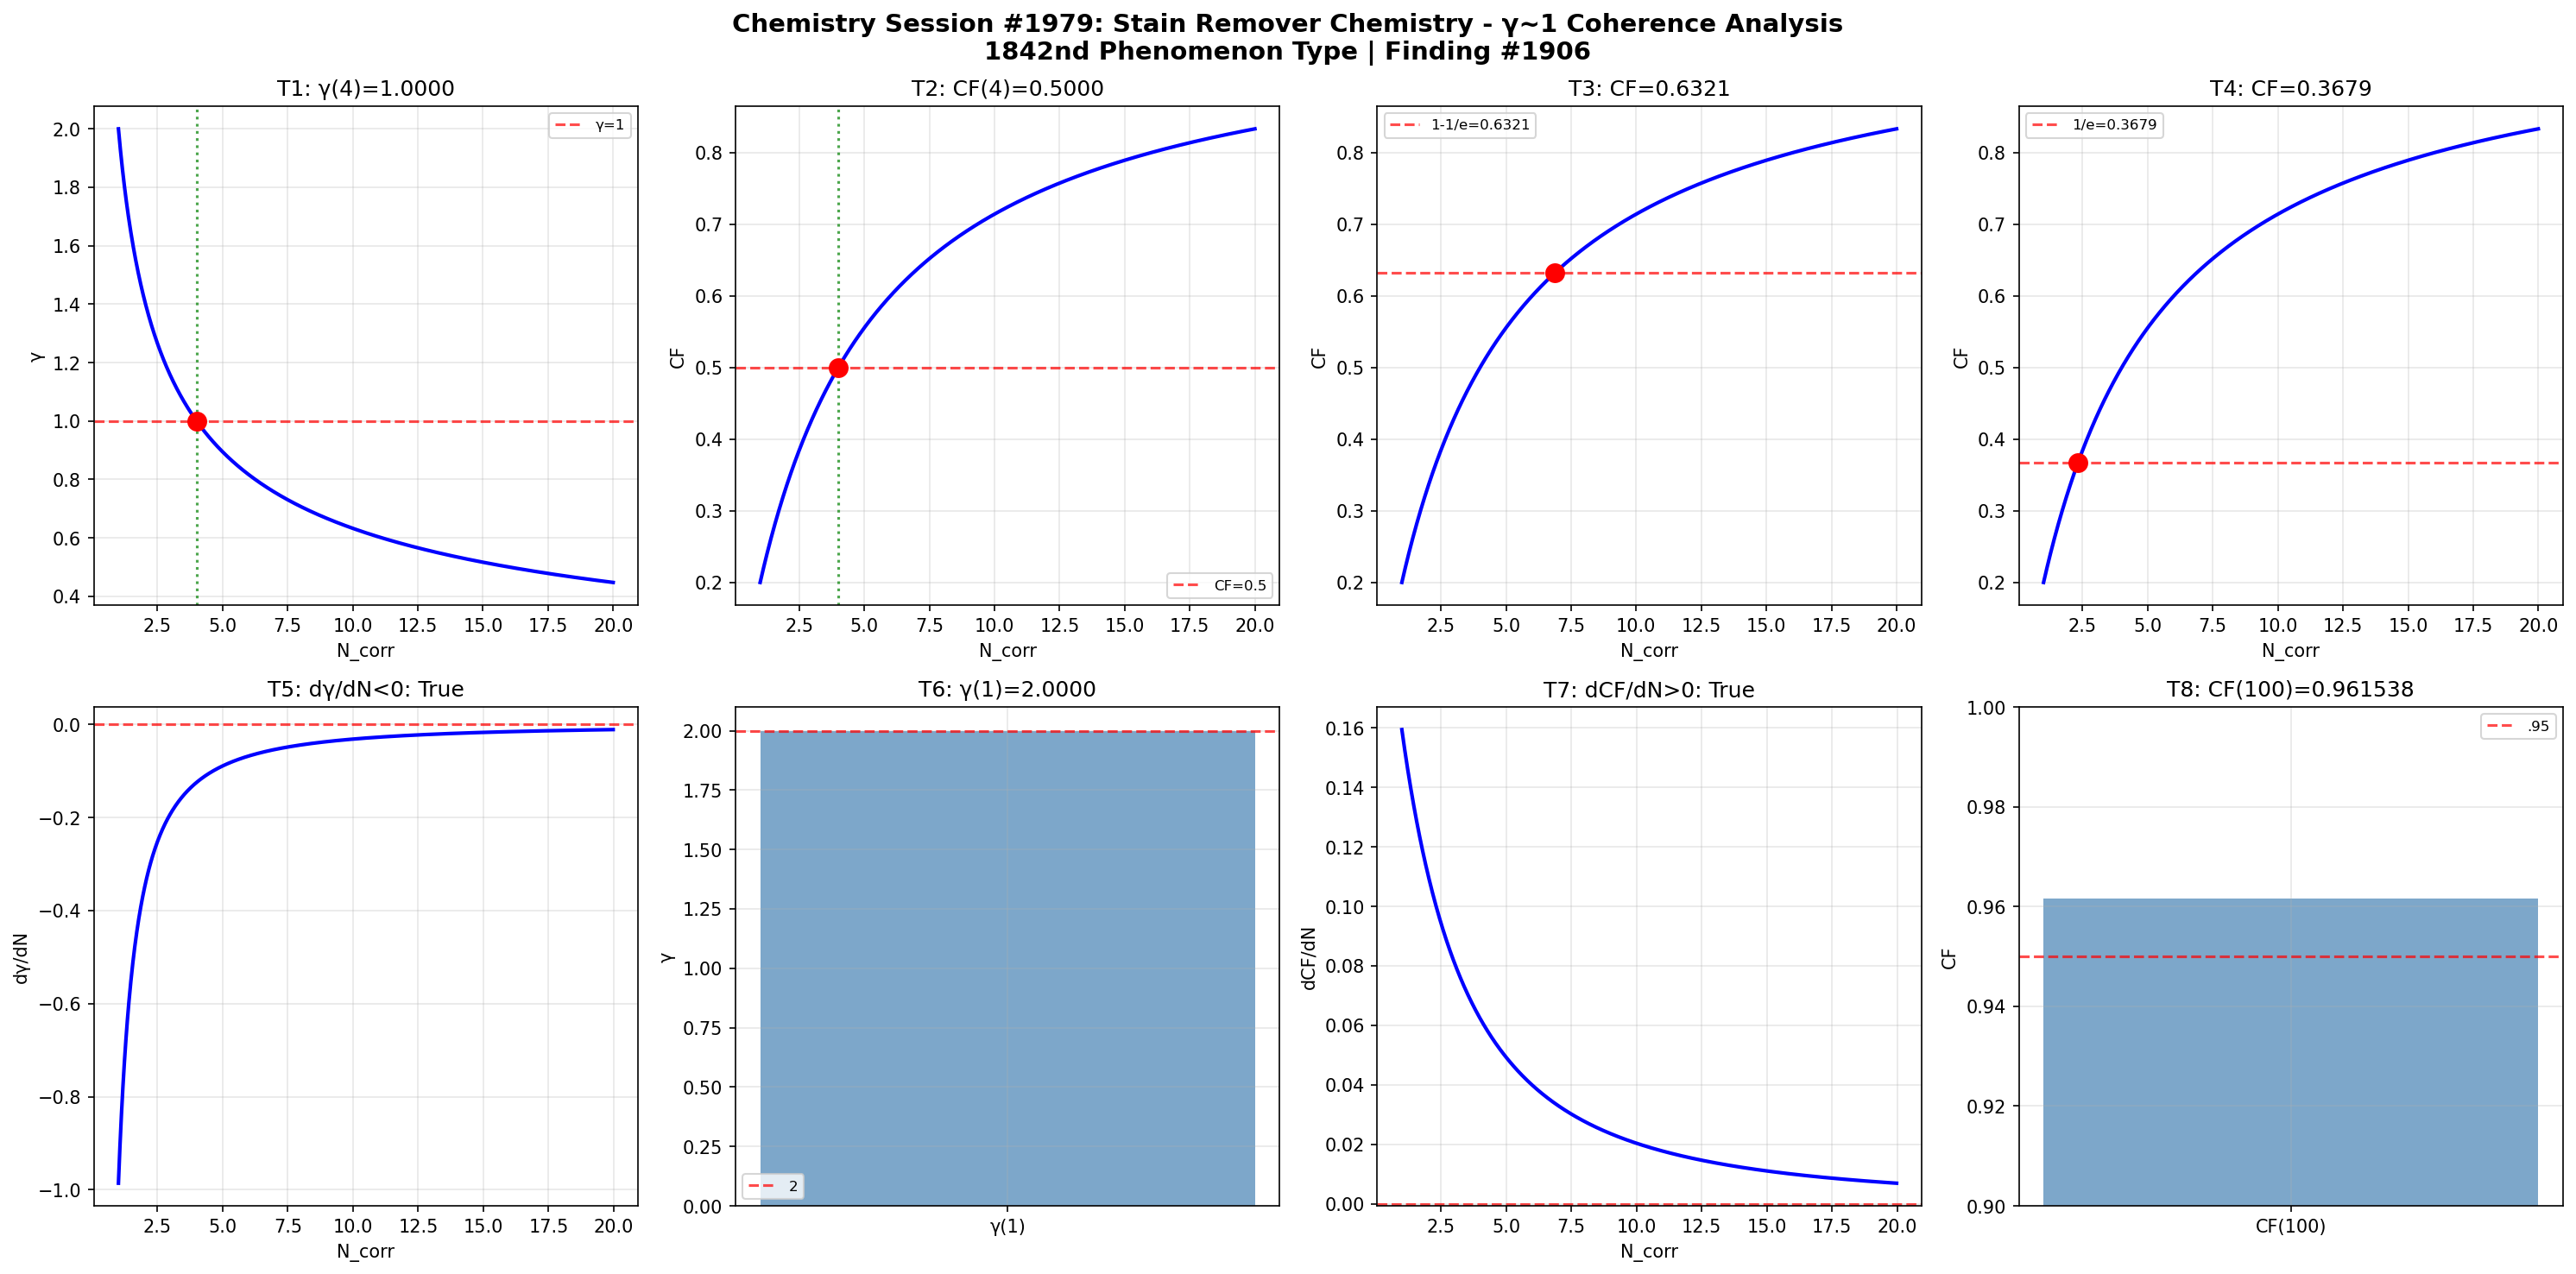

Reproduce this figure in Python.
import numpy as np
import matplotlib
matplotlib.use('Agg')
import matplotlib.pyplot as plt

def gamma(N_corr): return 2.0 / np.sqrt(N_corr)
def coherence_fraction(g): return 1.0 / (1.0 + g**2)

N = np.linspace(1, 20, 1000); g = gamma(N); cf = coherence_fraction(g)
fig, axes = plt.subplots(2, 4, figsize=(20, 10))
fig.suptitle('Chemistry Session #1979: Stain Remover Chemistry - γ~1 Coherence Analysis\n1842nd Phenomenon Type | Finding #1906', fontsize=14, fontweight='bold')

ax=axes[0,0]; g4=gamma(4); ax.axhline(y=1,color='r',ls='--',alpha=.7,label='γ=1'); ax.plot(N,g,'b-',lw=2); ax.axvline(x=4,color='g',ls=':',alpha=.7); ax.plot(4,g4,'ro',ms=10); ax.set_xlabel('N_corr'); ax.set_ylabel('γ'); ax.set_title(f'T1: γ(4)={g4:.4f}'); ax.legend(fontsize=8); ax.grid(True,alpha=.3); t1=abs(g4-1)<1e-10
ax=axes[0,1]; c4=coherence_fraction(gamma(4)); ax.plot(N,cf,'b-',lw=2); ax.axhline(y=.5,color='r',ls='--',alpha=.7,label='CF=0.5'); ax.axvline(x=4,color='g',ls=':',alpha=.7); ax.plot(4,c4,'ro',ms=10); ax.set_xlabel('N_corr'); ax.set_ylabel('CF'); ax.set_title(f'T2: CF(4)={c4:.4f}'); ax.legend(fontsize=8); ax.grid(True,alpha=.3); t2=abs(c4-.5)<1e-10
ax=axes[0,2]; tc3=1-1/np.e; Nc3=4/(1/tc3-1); cc3=coherence_fraction(gamma(Nc3)); ax.plot(N,cf,'b-',lw=2); ax.axhline(y=tc3,color='r',ls='--',alpha=.7,label=f'1-1/e={tc3:.4f}'); ax.plot(Nc3,cc3,'ro',ms=10); ax.set_xlabel('N_corr'); ax.set_ylabel('CF'); ax.set_title(f'T3: CF={cc3:.4f}'); ax.legend(fontsize=8); ax.grid(True,alpha=.3); t3=abs(cc3-tc3)<1e-10
ax=axes[0,3]; tc4=1/np.e; Nc4=4/(1/tc4-1); cc4=coherence_fraction(gamma(Nc4)); ax.plot(N,cf,'b-',lw=2); ax.axhline(y=tc4,color='r',ls='--',alpha=.7,label=f'1/e={tc4:.4f}'); ax.plot(Nc4,cc4,'ro',ms=10); ax.set_xlabel('N_corr'); ax.set_ylabel('CF'); ax.set_title(f'T4: CF={cc4:.4f}'); ax.legend(fontsize=8); ax.grid(True,alpha=.3); t4=abs(cc4-tc4)<1e-10
ax=axes[1,0]; dg=np.diff(g)/np.diff(N); ax.plot(N[:-1],dg,'b-',lw=2); ax.axhline(y=0,color='r',ls='--',alpha=.7); ax.set_xlabel('N_corr'); ax.set_ylabel('dγ/dN'); ax.set_title(f'T5: dγ/dN<0: {np.all(dg<0)}'); ax.grid(True,alpha=.3); t5=bool(np.all(dg<0))
ax=axes[1,1]; g1=gamma(1); ax.bar(['γ(1)'],[g1],color='steelblue',alpha=.7); ax.axhline(y=2,color='r',ls='--',alpha=.7,label='2'); ax.set_ylabel('γ'); ax.set_title(f'T6: γ(1)={g1:.4f}'); ax.legend(fontsize=8); ax.grid(True,alpha=.3); t6=abs(g1-2)<1e-10
ax=axes[1,2]; dc=np.diff(cf)/np.diff(N); ax.plot(N[:-1],dc,'b-',lw=2); ax.axhline(y=0,color='r',ls='--',alpha=.7); ax.set_xlabel('N_corr'); ax.set_ylabel('dCF/dN'); ax.set_title(f'T7: dCF/dN>0: {np.all(dc>0)}'); ax.grid(True,alpha=.3); t7=bool(np.all(dc>0))
ax=axes[1,3]; c100=coherence_fraction(gamma(100)); ax.bar(['CF(100)'],[c100],color='steelblue',alpha=.7); ax.axhline(y=.95,color='r',ls='--',alpha=.7,label='.95'); ax.set_ylim(.9,1); ax.set_ylabel('CF'); ax.set_title(f'T8: CF(100)={c100:.6f}'); ax.legend(fontsize=8); ax.grid(True,alpha=.3); t8=c100>.95

plt.tight_layout(); plt.savefig('/mnt/c/exe/projects/ai-agents/Synchronism/simulations/chemistry/stain_remover_chemistry_coherence.png',dpi=150,bbox_inches='tight'); plt.close()
r=[t1,t2,t3,t4,t5,t6,t7,t8]; print(f"Session #1979: {sum(r)}/8 validated"); print(f"  {r}")
